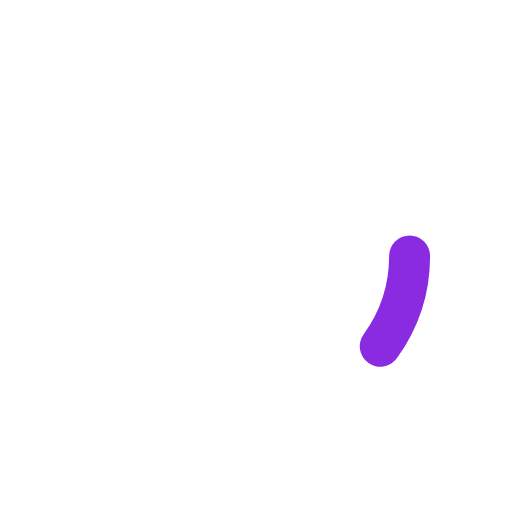
t = 0.00 s
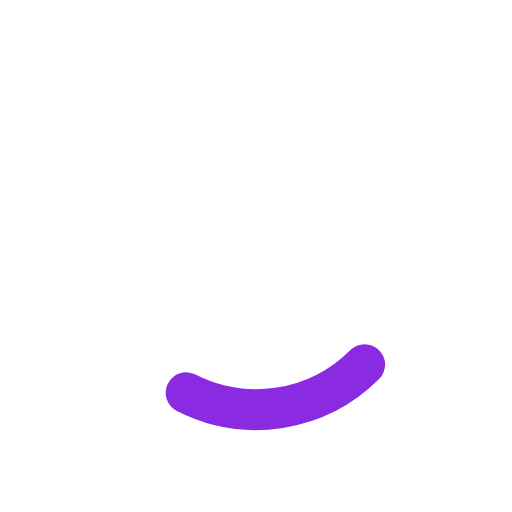
t = 0.18 s
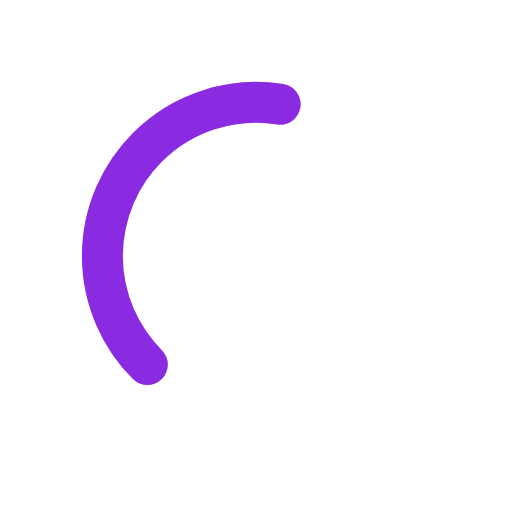
t = 0.53 s
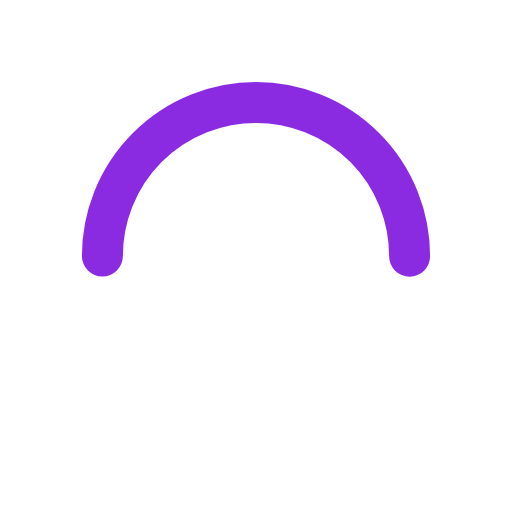
t = 0.70 s
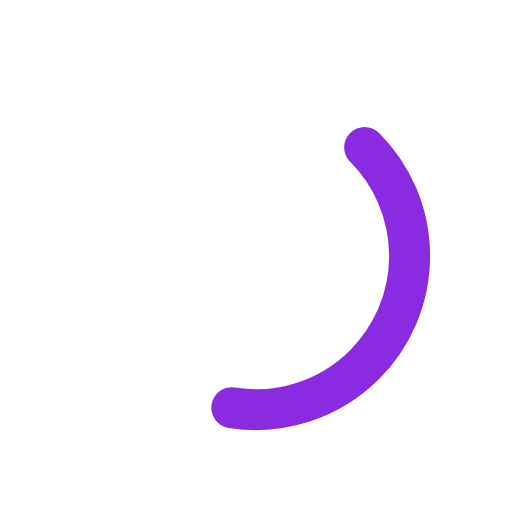
t = 0.88 s
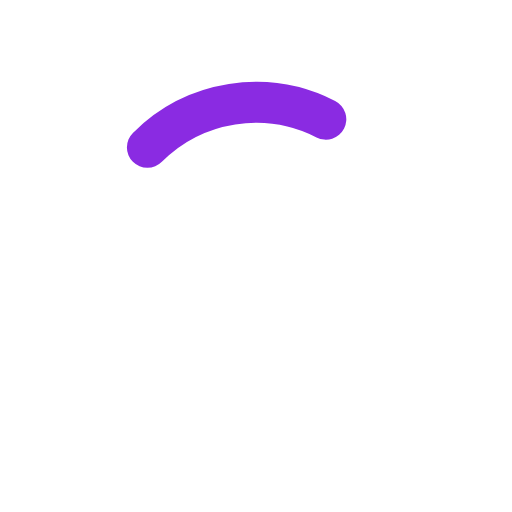
t = 1.23 s

The animated SVG that drew these frames (rendered in a browser with its animation timeline set to each time). Animation: 2 SMIL elements (animate=1,animateTransform=1); one cycle of 1.40 s, repeats indefinitely.

<svg width="85px"  height="85px"  xmlns="http://www.w3.org/2000/svg" viewBox="0 0 100 100" preserveAspectRatio="xMidYMid" class="lds-ring" style="background: none;"><circle cx="50" cy="50" ng-attr-r="{{config.radius}}" ng-attr-stroke="{{config.base}}" ng-attr-stroke-width="{{config.width}}" fill="none" r="30" stroke="#fff" stroke-width="20"></circle><circle cx="50" cy="50" ng-attr-r="{{config.radius}}" ng-attr-stroke="{{config.stroke}}" ng-attr-stroke-width="{{config.innerWidth}}" ng-attr-stroke-linecap="{{config.linecap}}" fill="none" r="30" stroke="#8a2be2" stroke-width="8" stroke-linecap="round" transform="rotate(115.714 50 50)"><animateTransform attributeName="transform" type="rotate" calcMode="linear" values="0 50 50;180 50 50;720 50 50" keyTimes="0;0.5;1" dur="1.4s" begin="0s" repeatCount="indefinite"></animateTransform><animate attributeName="stroke-dasharray" calcMode="linear" values="18.84955592153876 169.64600329384882;94.2477796076938 94.24777960769377;18.84955592153876 169.64600329384882" keyTimes="0;0.5;1" dur="1.4" begin="0s" repeatCount="indefinite"></animate></circle></svg>